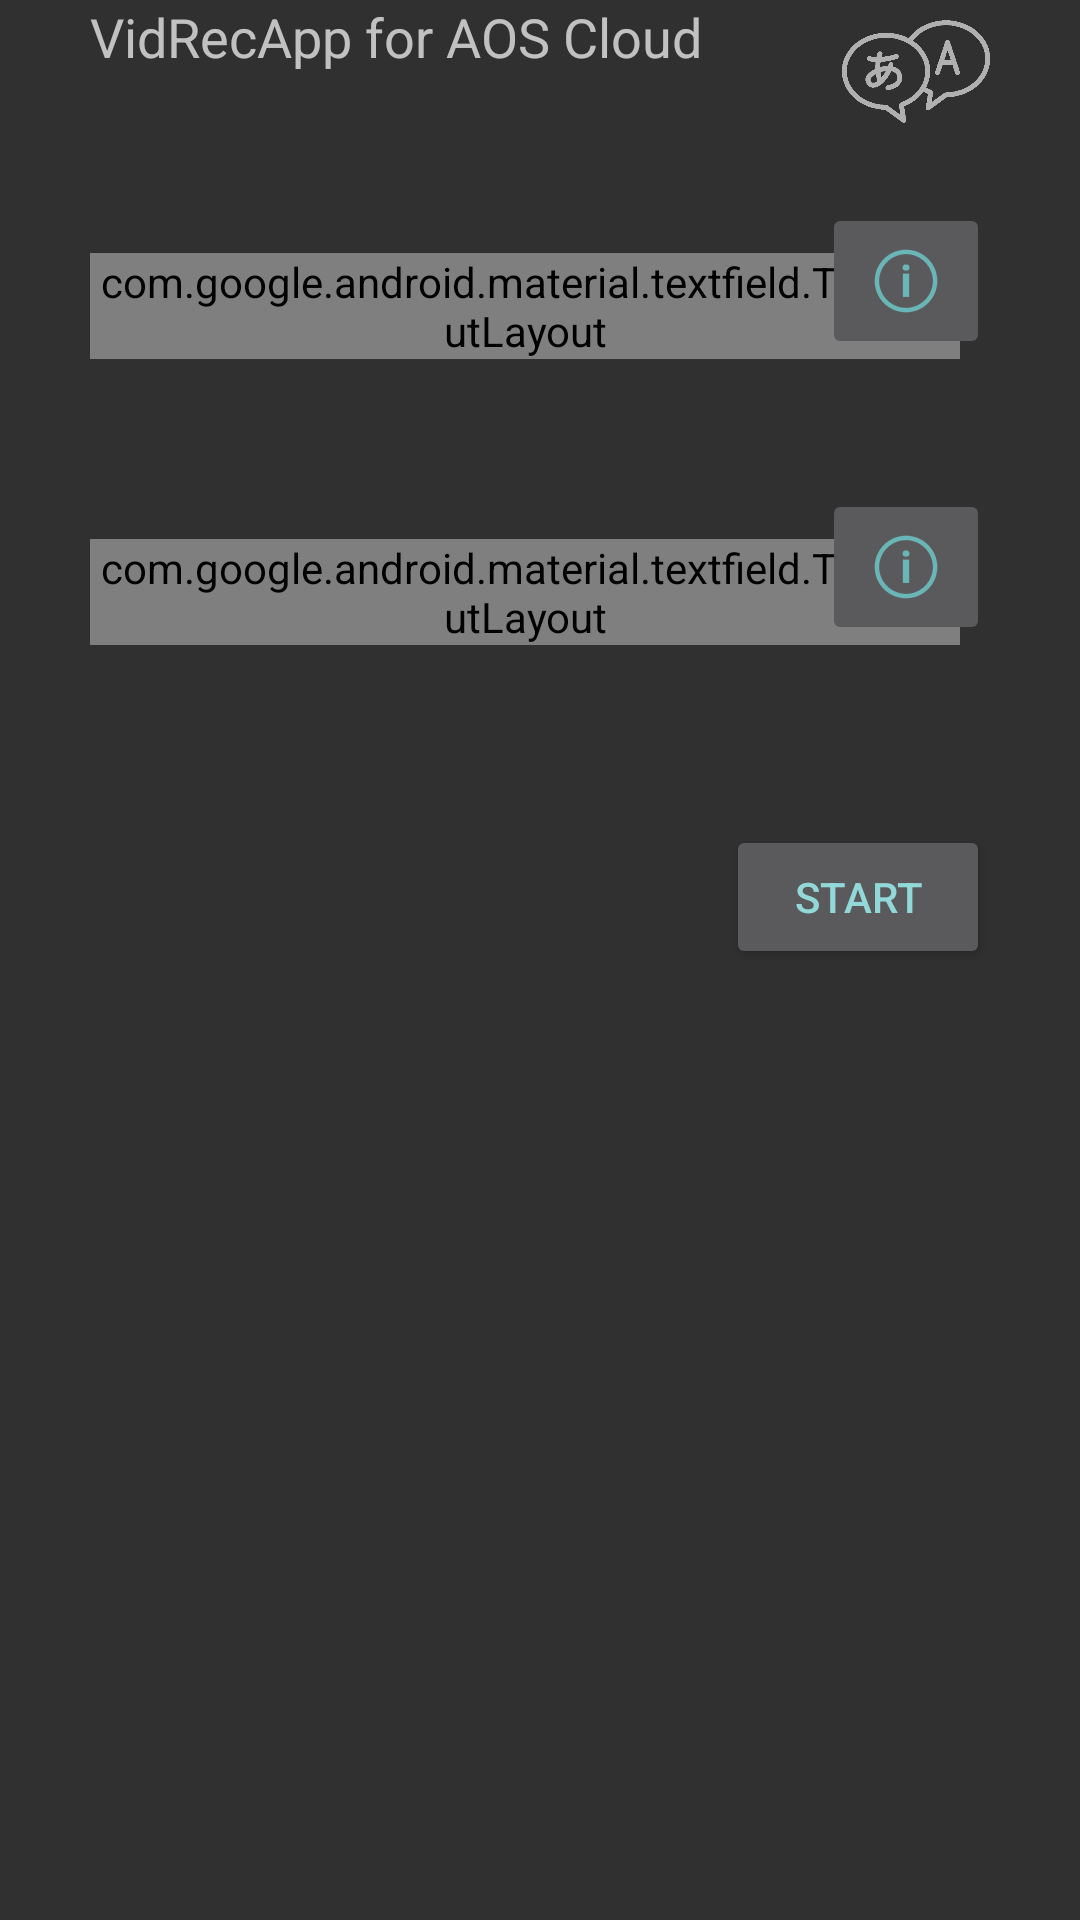

Reconstruct the res/layout file that produces this screen, plus the resources it refers to.
<!-- AndroidManifest.xml: application theme Theme.AppCompat -->
<!-- res/layout/activity_input.xml -->
<?xml version="1.0" encoding="utf-8"?>
<RelativeLayout xmlns:android="http://schemas.android.com/apk/res/android"
    android:orientation="vertical"
    android:id="@+id/title"
    android:layout_width="match_parent"
    android:layout_height="match_parent"
    android:layout_marginTop="12dp"
    android:layout_marginStart="12dp"
    android:paddingStart="30dp"
    android:paddingEnd="30dp">

    <TextView
        android:id="@+id/text_view_4"
        android:layout_width="match_parent"
        android:layout_height="wrap_content"
        android:text="@string/name"
        android:layout_alignParentTop="true"
        android:layout_alignParentStart="true"
        android:textSize="18sp"/>



    
        
        
        
        
        
        
        
        
        

    <android.support.design.widget.TextInputLayout
        android:id="@+id/videos"
        style="@style/Widget.MaterialComponents.TextInputLayout.OutlinedBox"
        android:layout_width="290dp"
        android:layout_height="wrap_content"
        android:layout_marginTop="60dp"
        android:layout_alignParentStart="true"
        android:layout_below="@id/text_view_4">

        <android.support.design.widget.TextInputEditText
            android:id="@+id/edit_number"
            android:layout_width="120dp"
            android:layout_height="wrap_content"
            android:inputType="number"
            android:hint="@string/number_videos" />



    </android.support.design.widget.TextInputLayout>


    <android.support.design.widget.TextInputLayout
        android:id="@+id/seconds"
        style="@style/Widget.MaterialComponents.TextInputLayout.OutlinedBox"
        android:layout_width="290dp"
        android:layout_height="wrap_content"
        android:layout_marginTop="60dp"
        android:layout_alignParentStart="true"
        android:layout_below="@+id/videos" >

        <android.support.design.widget.TextInputEditText
            android:id="@+id/edit_seconds"
            android:layout_width="120dp"
            android:layout_height="wrap_content"
            android:inputType="number"
            android:hint="@string/video_length"/>


    </android.support.design.widget.TextInputLayout>

    
        
        
        
        
        
        

        
            
            
            
            
            
            
            
            

        
            
            
            
            
            
            
            
    

    
        
        
        
        
        
        
        
        
            
            
            
            
            
            
            
            

        
            
            
            
            
            
            
    

    <Button
        android:id="@+id/button"
        android:layout_width="wrap_content"
        android:layout_height="wrap_content"
        android:layout_alignEnd="@id/info_1"
        android:layout_below="@id/seconds"
        android:text="@string/start"
        android:layout_marginTop="60dp"
        android:textColor="#92d8d8"/>

    <ImageButton
        android:id="@+id/info_1"
        android:layout_width="wrap_content"
        android:layout_height="wrap_content"
        android:src="@drawable/ic_action_info"
        android:contentDescription="@string/image_description"
        android:layout_alignParentEnd="true"
        android:layout_alignBottom="@id/videos"
        />
    <ImageButton
        android:id="@+id/info_2"
        android:layout_width="wrap_content"
        android:layout_height="wrap_content"
        android:layout_alignBottom="@id/seconds"
        android:layout_alignParentEnd="true"
        android:contentDescription="@string/image_description"
        android:src="@drawable/ic_action_info" />

    
        
        
        
        
       

    <ImageButton
        android:id="@+id/language"
        android:layout_width="50dp"
        android:layout_height="50dp"
        android:layout_alignParentEnd="true"
        android:background="@drawable/language"
        android:contentDescription="@string/language"
       />

</RelativeLayout>

    
        
        
        
        
        
        
        
        
        

    
        
        
        
        
        
        
        
        
        
        
<!-- resources referenced by this layout -->
<resources>
  <!-- drawable ic_action_info: png bitmap (drawable-hdpi, 3914 bytes) -->
  <!-- drawable language: png bitmap (drawable, 14759 bytes) -->
  <string name="english">English</string>
  <string name="image_description">info</string>
  <string name="japanese">日本語</string>
  <string name="language">言語選択</string>
  <string name="name">VidRecApp for AOS Cloud</string>
  <string name="number_videos">動画数</string>
  <string name="start">start</string>
  <string name="video_length">秒数</string>
</resources>
